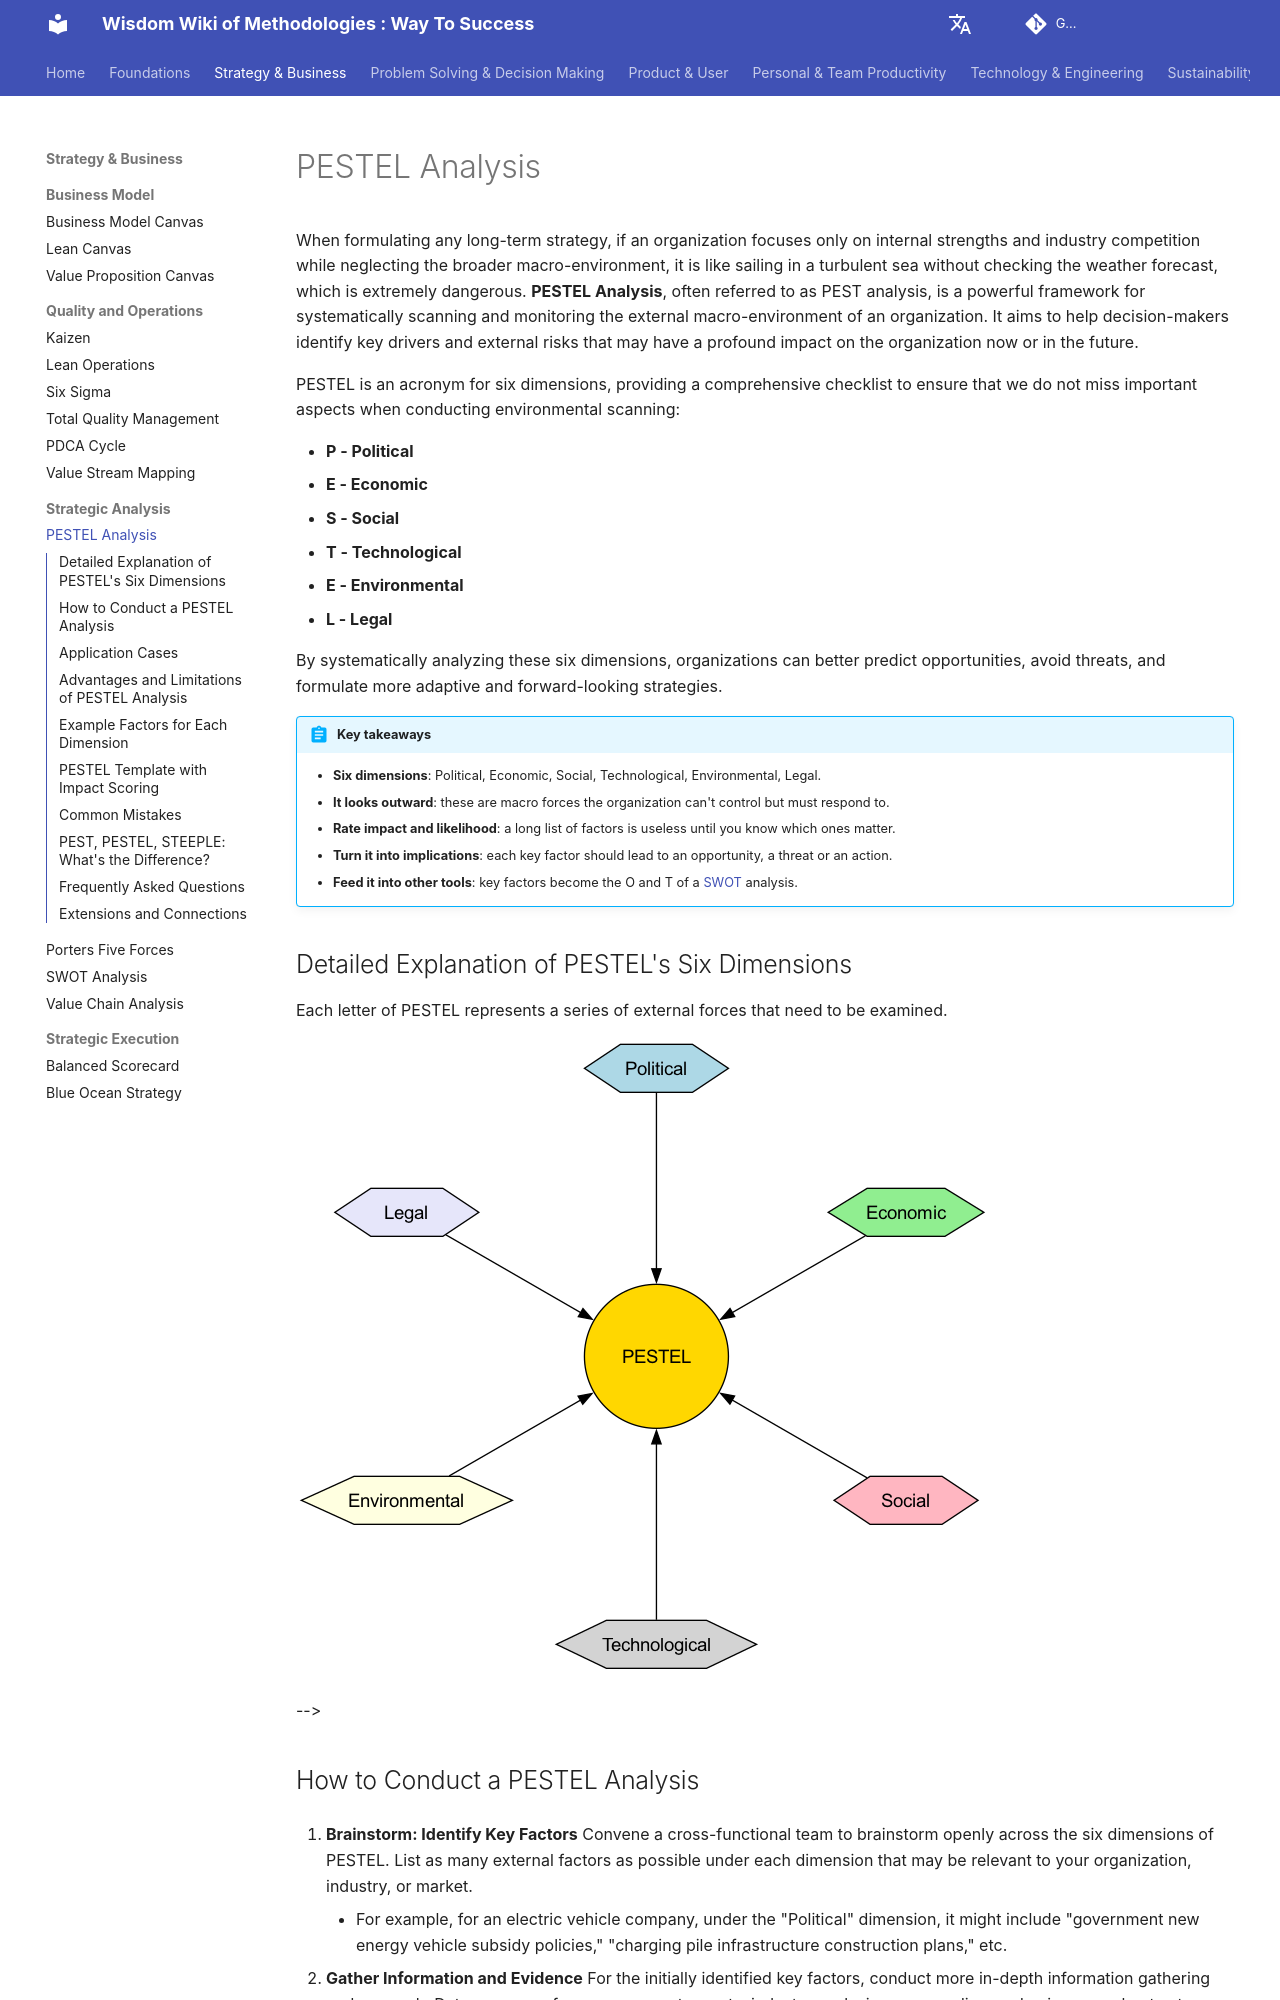

repository: mayunlei/methodologywiki · page: en/Strategy & Business/strategic_analysis/PESTEL-Analysis-Tutorial-en/index.html · generator: mkdocs

---
title: "PESTEL Analysis: Factors, Examples and Template"
description: "PESTEL analysis scans Political, Economic, Social, Technological, Environmental and Legal factors that shape an organization's environment. Includes example factors for each dimension, an impact-scoring template, worked examples, PEST vs PESTEL and common mistakes."
---

# PESTEL Analysis

When formulating any long-term strategy, if an organization focuses only on internal strengths and industry competition while neglecting the broader macro-environment, it is like sailing in a turbulent sea without checking the weather forecast, which is extremely dangerous. **PESTEL Analysis**, often referred to as PEST analysis, is a powerful framework for systematically scanning and monitoring the external macro-environment of an organization. It aims to help decision-makers identify key drivers and external risks that may have a profound impact on the organization now or in the future.

PESTEL is an acronym for six dimensions, providing a comprehensive checklist to ensure that we do not miss important aspects when conducting environmental scanning:

*   **P - Political**
*   **E - Economic**
*   **S - Social**
*   **T - Technological**
*   **E - Environmental**
*   **L - Legal**

By systematically analyzing these six dimensions, organizations can better predict opportunities, avoid threats, and formulate more adaptive and forward-looking strategies.

!!! abstract "Key takeaways"

    - **Six dimensions**: Political, Economic, Social, Technological, Environmental, Legal.
    - **It looks outward**: these are macro forces the organization can't control but must respond to.
    - **Rate impact and likelihood**: a long list of factors is useless until you know which ones matter.
    - **Turn it into implications**: each key factor should lead to an opportunity, a threat or an action.
    - **Feed it into other tools**: key factors become the O and T of a [SWOT](SWOT-Analysis-Tutorial-en.md) analysis.

## Detailed Explanation of PESTEL's Six Dimensions

Each letter of PESTEL represents a series of external forces that need to be examined.

[![PESTEL Analysis Factors](./PESTEL-Analysis-Tutorial-en-diagram.png)](./PESTEL-Analysis-Tutorial-en-mermaid.png)

<!-- mermaid 源文件：PESTEL-Analysis-Tutorial-en-mermaid-src-1.mmd -->
-->
